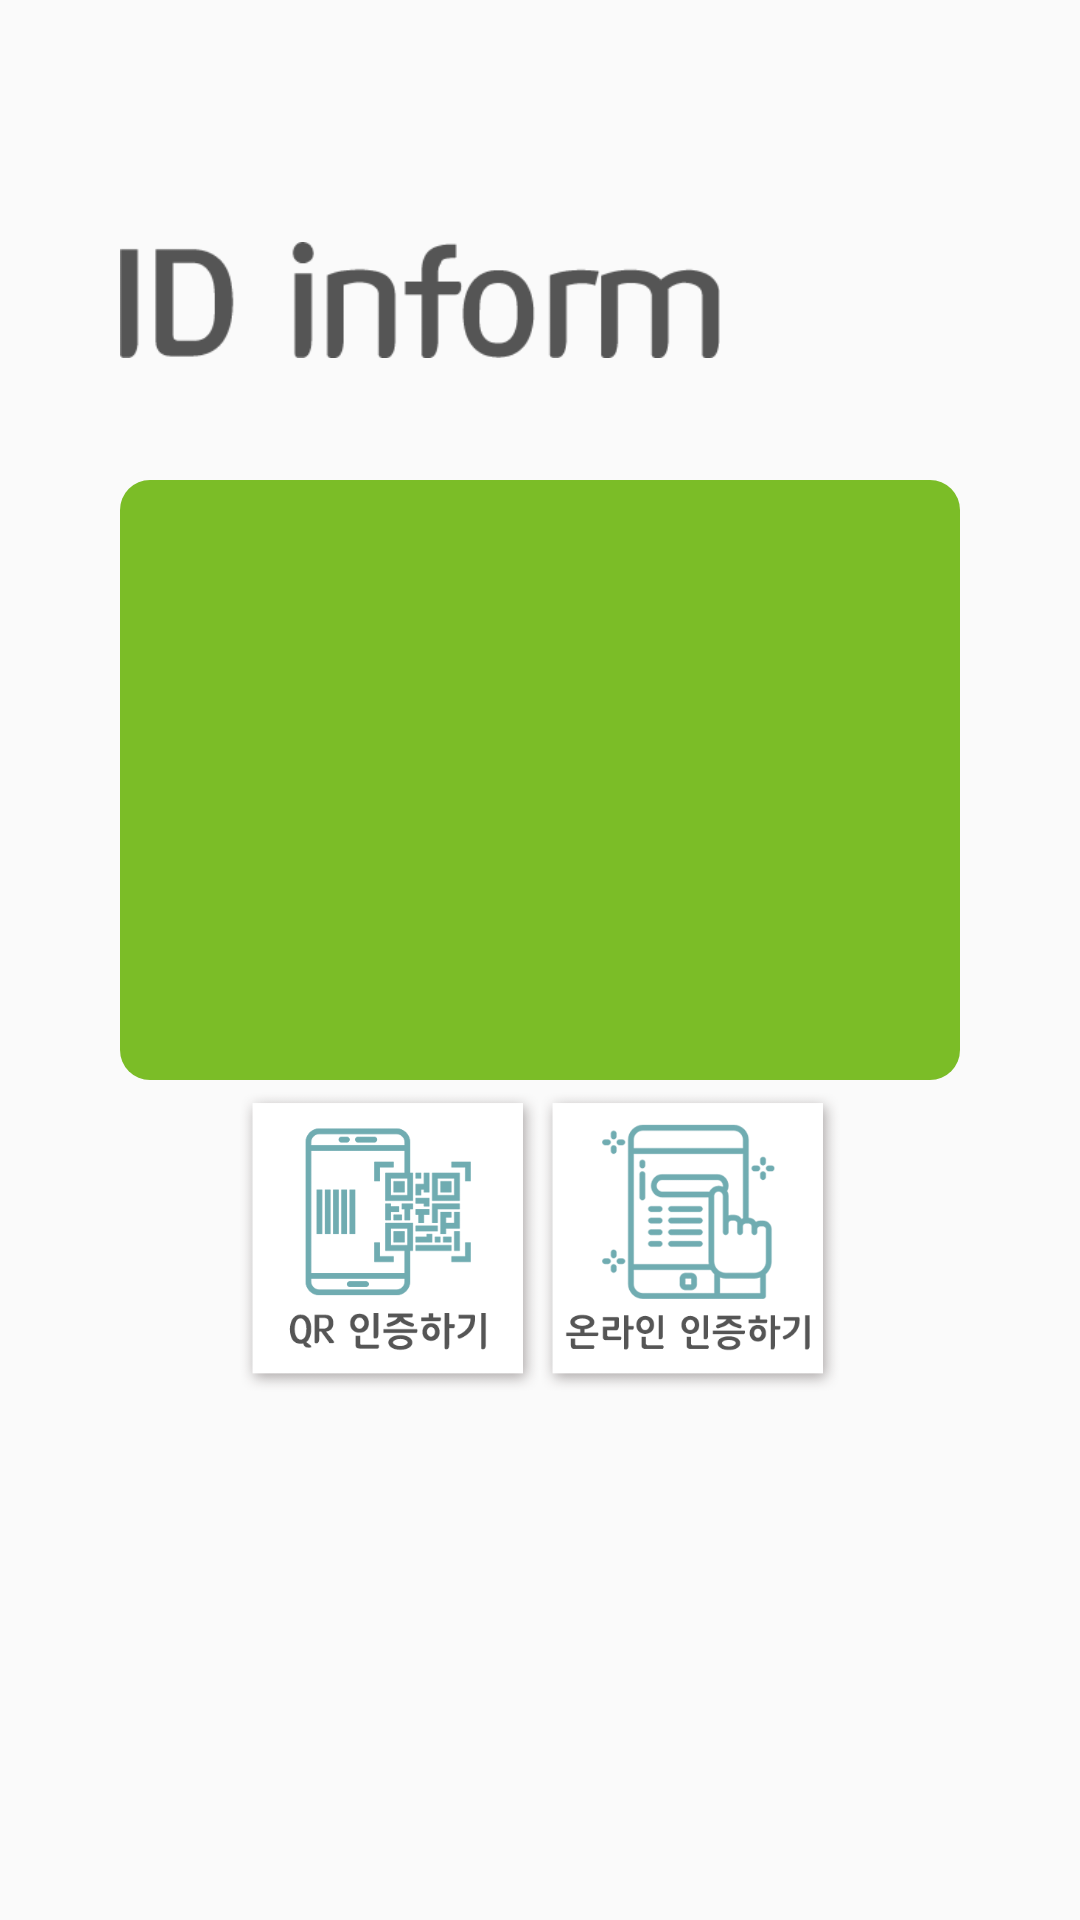

Write the Android layout XML for this screen, with the resource values it uses.
<!-- AndroidManifest.xml: application theme AppTheme -->
<!-- res/layout/id_fragment.xml -->
<?xml version="1.0" encoding="utf-8"?>
<layout xmlns:android="http://schemas.android.com/apk/res/android"
    xmlns:app="http://schemas.android.com/apk/res-auto"
    xmlns:tools="http://schemas.android.com/tools"
    >

    <FrameLayout
        android:layout_height="match_parent"
        android:layout_width="match_parent"
        tools:context=".ui.id.IDFragment"
        android:id="@+id/id_frame"
        >
        <ImageView
                android:layout_marginTop="50dp"
                android:layout_marginStart="40dp"
                android:layout_width="200dp"
                android:layout_height="100dp"
                android:layout_gravity="start|top"
                android:src="@drawable/id_infom"
            />
        <LinearLayout
                android:layout_marginTop="160dp"
                android:layout_marginBottom="60dp"
                android:layout_marginStart="40dp"
                android:layout_marginEnd="40dp"
                android:layout_width="match_parent"
                android:layout_height="200dp"
                android:background="@drawable/btn_card"
                android:orientation="vertical"
            >
            <ImageView
                android:layout_width="100dp"
                android:layout_height="50dp"
                android:src="@drawable/logo"
                android:layout_gravity="end|top"
                />
            <TextView
                    android:id="@+id/text_id"
                    android:layout_width="wrap_content"
                    android:layout_height="wrap_content" />

            <TextView
                    android:id="@+id/text_created"
                    android:layout_width="wrap_content"
                    android:layout_height="wrap_content"
                />

            <androidx.appcompat.widget.AppCompatTextView
                    android:id="@+id/text_public"
                    android:layout_width="wrap_content"
                    android:layout_height="wrap_content" />

        </LinearLayout>

        <LinearLayout
                android:layout_width="match_parent"
                android:layout_height="match_parent"
                android:gravity="bottom|center"
                android:layout_marginBottom="160dp"
                android:orientation="horizontal"
                android:padding="16dp"
                >

            <Button
                    android:id="@+id/btn_qr"
                    android:layout_width="100dp"
                    android:layout_height="100dp"
                    android:background="@drawable/verify_qr" />

            <Button
                    android:id="@+id/btn_online"
                    android:layout_width="100dp"
                    android:layout_height="100dp"
                    android:background="@drawable/verify_online" />
        </LinearLayout>
    </FrameLayout>
</layout>
<!-- resources referenced by this layout -->
<resources>
  <!-- drawable btn_card (drawable) -->
  <?xml version="1.0" encoding="utf-8"?>
  <selector xmlns:android="http://schemas.android.com/apk/res/android">
  
      
  
      <item android:state_pressed="true">
          <shape android:shape="rectangle">
              <corners android:radius="10dp"/>
              <solid android:color="#6077A1"/>
              <padding
                  android:bottom="8dp"
                  android:left="8dp"
                  android:right="8dp"
                  android:top="8dp" />
          </shape>
      </item>
      =
      
  
      <item android:state_enabled="true">
          <shape android:shape="rectangle">
              <corners  android:radius="10dp"/>
              <solid android:color="@color/colorKy"/>
              <padding
                  android:bottom="8dp"
                  android:left="8dp"
                  android:right="8dp"
                  android:top="8dp" />
          </shape>
      </item>
  
      
      =
      <item android:state_enabled="false">
          <shape android:shape="rectangle">
              <corners android:radius="10dp"/>
              <solid android:color="@color/colorGray"/>
              <padding
                  android:bottom="8dp"
                  android:left="8dp"
                  android:right="8dp"
                  android:top="8dp" />
          </shape>
      </item>
  
  </selector>
  <!-- drawable id_infom: png bitmap (drawable, 7050 bytes) -->
  <!-- drawable verify_online: png bitmap (drawable, 22346 bytes) -->
  <!-- drawable verify_qr: png bitmap (drawable, 16916 bytes) -->
  <style name="AppTheme" parent="Theme.AppCompat.Light.DarkActionBar">
          
          <item name="colorPrimary">#7BBD27</item>
          <item name="colorPrimaryDark">@color/colorGray</item>
          <item name="colorAccent">@color/colorAccent</item>
      </style>
  <color name="colorKy">#7BBD27</color>
  <color name="colorGray">#8F777777</color>
  <color name="colorAccent">#03DAC5</color>
</resources>
